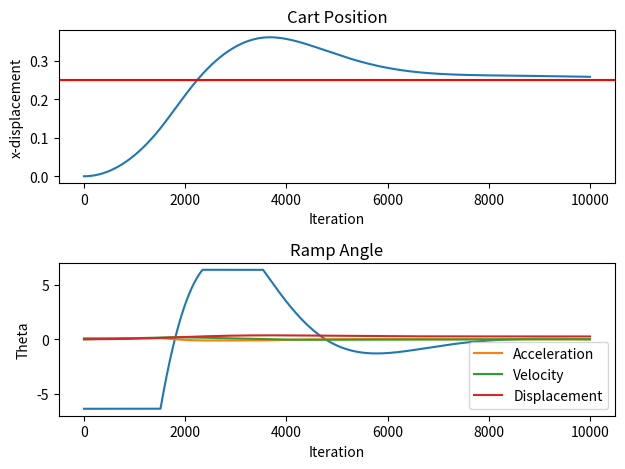

Generate this figure with matplotlib:
#---------------------------------------------------------------------------------------------
# [redacted]
#---------------------------------------------------------------------------------------------
#   - Run simulation and understand how different parameters will affect PID controller output
#   - Model represents cart on ramp that can change angle relative to ground
#---------------------------------------------------------------------------------------------

import matplotlib.pyplot as plt
import numpy as np
from matplotlib.animation import FuncAnimation

#simulation params
SEC = 10
TIME_STEP = 0.001
ITER = int(SEC * (1/TIME_STEP))
ITERSKIP = 1

#initial conditions
INITIAL_X = 0                   #in m, initial displacement of cart
INITIAL_VX = 0                  #in m/s, initial velocity of cart
INITIAL_THETA = 0               #in degrees, initial angle of ram
MAX_THETA = 6.379               #in degrees with initial track layout

#setpoint we are targeting
SETPOINT = 0.25                  #~25 cm

#physics params
MASS = 0.1                      #light cart
G = -9.81                       #gravity, m/s

#gains
KP = 2
KI = 0.5
KD = 1.8

#represents physics of a cart on a ramp, one of the sides of the ramp is fixed,
#the other side is adjustable by angle theta relative to the x-axis
class Cart():
  def __init__(self):
    self.ddx = np.sin(INITIAL_THETA) * MASS * G
    self.dx = INITIAL_VX
    self.x = INITIAL_X

  #only consider force due to gravity (parallel to the ramp)
  def set_ddx(self, theta):
    self.ddx = (np.sin(theta) * MASS * G)
  def get_ddx(self):
    return self.ddx
  def set_dx(self):
    self.dx += self.ddx * TIME_STEP
  def get_dx(self):
    return self.dx
  def set_x(self):
    self.x = self.x + self.dx * TIME_STEP
  def get_x(self):
    return self.x

class PID():
  def __init__(self,KP,KI,KD,target):
    self.kp = KP
    self.ki = KI
    self.kd = KD
    self.setpoint = target
    self.error = 0
    self.integral_error = 0
    self.error_last = 0
    self.derivative_error = 0
    self.output = 0

  def compute(self,pos):
    self.error = self.setpoint - pos                                    #error is difference between where we want to be and where we are
    self.integral_error += self.error * TIME_STEP                       #integral error is the summation of all error over time
    self.derivative_error = (self.error - self.error_last) / TIME_STEP  #derivative error is the difference in error at each time
    self.error_last = self.error                                        #update last error after done using it

    #P (proportional): if error increases, output increases; if error decreases, output decreases
    #I (integral): if error persists over time, the integral term increases the control output
    #D (derivative): reduces control output as error approaches the setpoint; if error is stable or decreasing, minimal effect on control output

    #multiply by negative 1 because +theta causes negative displacement while -theta causes positive displacement
    self.output = -1*(self.kp * self.error + self.ki * self.integral_error + self.kd * self.derivative_error)
    return self.output

#setup simulation
pid = PID(KP,KI,KD,SETPOINT)
cart = Cart()
cartLoc = []
thetaVals = []

acc = []
vel = []
disp = []

#run simulation
for i in range(ITER):

  #compute new angle, set limits +20 and -20 degrees max, assume theta is already in radians
  theta = pid.compute(cart.get_x())
  if (theta > np.deg2rad(MAX_THETA)):
    theta = np.deg2rad(MAX_THETA)
  elif (theta < np.deg2rad(-MAX_THETA)):
    theta = np.deg2rad(-MAX_THETA)

  #update physics, theta in radians
  cart.set_ddx(theta)
  cart.set_dx()
  cart.set_x()

  #tracking
  cartLoc.append(cart.get_x())
  thetaVals.append(np.rad2deg(theta))

  acc.append(cart.get_ddx())
  vel.append(cart.get_dx())
  disp.append(cart.get_x())

#plot results
plt.subplot(2,1,1)
plt.plot(cartLoc[ITERSKIP:])
plt.axhline(SETPOINT, color = 'red')
plt.title('Cart Position')
plt.xlabel('Iteration')
plt.ylabel('x-displacement')

plt.subplot(2,1,2)
plt.plot(thetaVals[ITERSKIP:])
plt.title('Ramp Angle')
plt.xlabel('Iteration')
plt.ylabel('Theta')
plt.tight_layout()
plt.show()

plt.plot(acc[ITERSKIP:], label='Acceleration')
plt.plot(vel[ITERSKIP:], label='Velocity')
plt.plot(disp[ITERSKIP:], label='Displacement')
plt.legend()
plt.show()